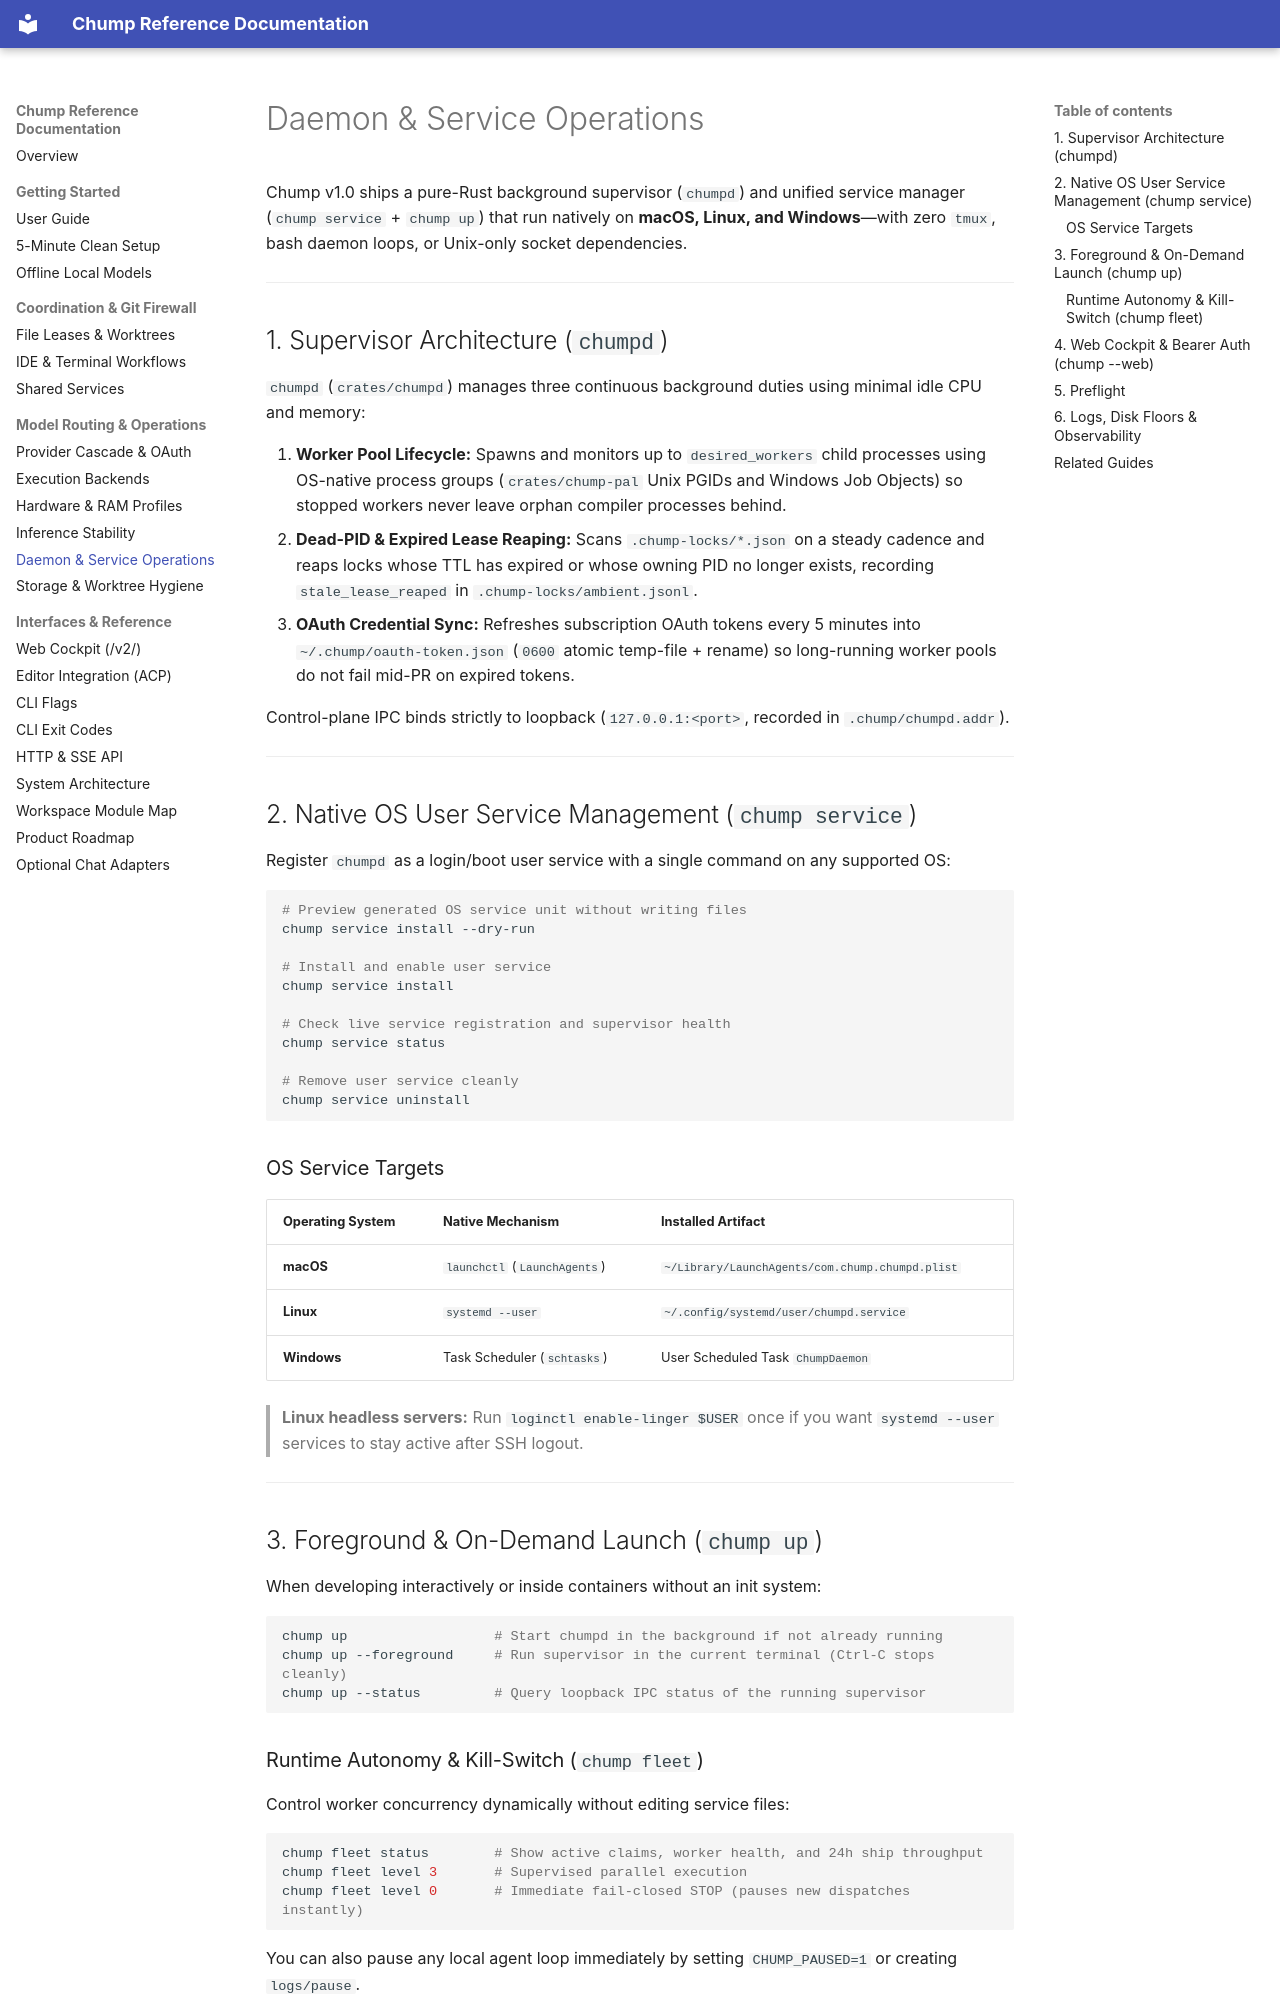

repository: repairman29/chump · page: operations/OPERATIONS/index.html · generator: mkdocs

---
doc_tag: canonical
owner_gap: PRODUCT-375
last_audited: 2026-11-27
---

# Daemon & Service Operations

Chump v1.0 ships a pure-Rust background supervisor (`chumpd`) and unified service manager (`chump service` + `chump up`) that run natively on **macOS, Linux, and Windows**—with zero `tmux`, bash daemon loops, or Unix-only socket dependencies.

---

## 1. Supervisor Architecture (`chumpd`)

`chumpd` (`crates/chumpd`) manages three continuous background duties using minimal idle CPU and memory:

1. **Worker Pool Lifecycle:** Spawns and monitors up to `desired_workers` child processes using OS-native process groups (`crates/chump-pal` Unix PGIDs and Windows Job Objects) so stopped workers never leave orphan compiler processes behind.
2. **Dead-PID & Expired Lease Reaping:** Scans `.chump-locks/*.json` on a steady cadence and reaps locks whose TTL has expired or whose owning PID no longer exists, recording `stale_lease_reaped` in `.chump-locks/ambient.jsonl`.
3. **OAuth Credential Sync:** Refreshes subscription OAuth tokens every 5 minutes into `~/.chump/oauth-token.json` (`0600` atomic temp-file + rename) so long-running worker pools do not fail mid-PR on expired tokens.

Control-plane IPC binds strictly to loopback (`127.0.0.1:<port>`, recorded in `.chump/chumpd.addr`).

---

## 2. Native OS User Service Management (`chump service`)

Register `chumpd` as a login/boot user service with a single command on any supported OS:

```bash
# Preview generated OS service unit without writing files
chump service install --dry-run

# Install and enable user service
chump service install

# Check live service registration and supervisor health
chump service status

# Remove user service cleanly
chump service uninstall
```

### OS Service Targets

| Operating System | Native Mechanism | Installed Artifact |
|------------------|------------------|--------------------|
| **macOS** | `launchctl` (`LaunchAgents`) | `~/Library/LaunchAgents/com.chump.chumpd.plist` |
| **Linux** | `systemd --user` | `~/.config/systemd/user/chumpd.service` |
| **Windows** | Task Scheduler (`schtasks`) | User Scheduled Task `ChumpDaemon` |

> **Linux headless servers:** Run `loginctl enable-linger $USER` once if you want `systemd --user` services to stay active after SSH logout.

---

## 3. Foreground & On-Demand Launch (`chump up`)

When developing interactively or inside containers without an init system:

```bash
chump up                  # Start chumpd in the background if not already running
chump up --foreground     # Run supervisor in the current terminal (Ctrl-C stops cleanly)
chump up --status         # Query loopback IPC status of the running supervisor
```
